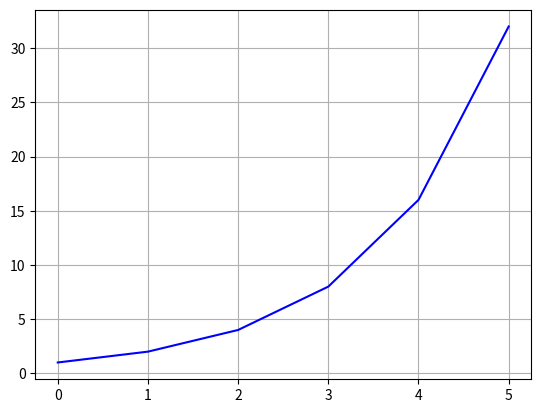
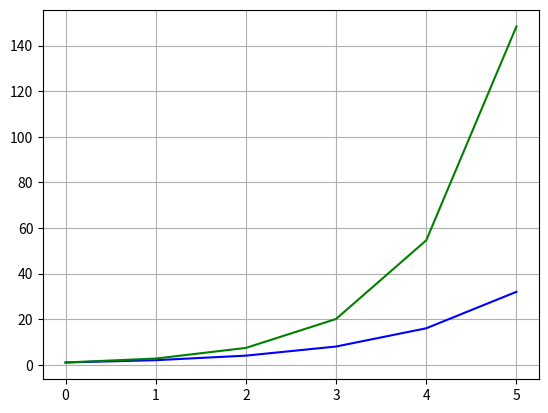
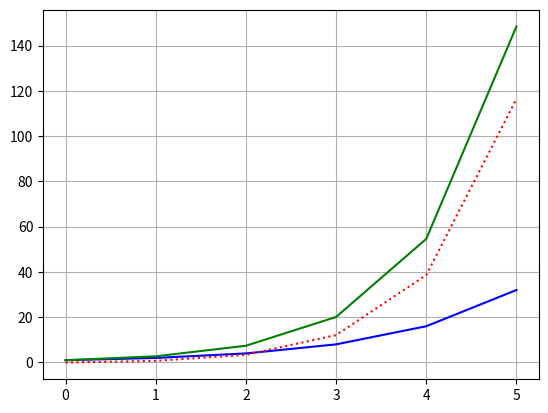
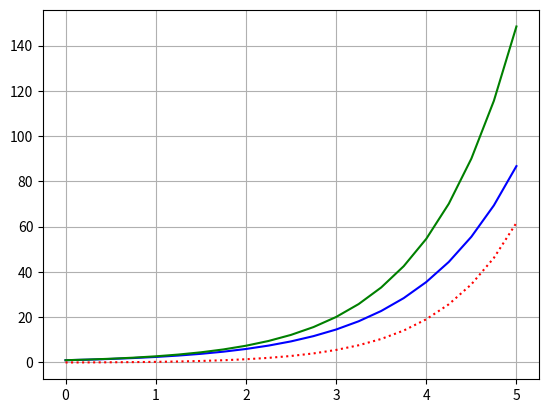
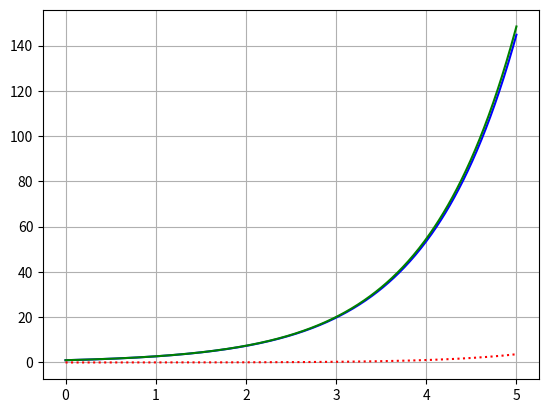

Here is the Python script that generated these plots, in order:
import numpy as np
import matplotlib.pyplot as plt

def forwardEuler(y,f,h,t):
  ynew=y+h*f(t,y)
  return ynew
def fun(t,y):
  f=y
  return f

nT=5 #number of timesteps
t=np.linspace(0,5,nT+1)
y=np.zeros(nT+1)
y[0]=1.0
h=t[1]-t[0]

for j in range(1,nT+1):
  y[j]=forwardEuler(y[j-1],fun,h,t[j-1])

plt.figure()
plt.plot(t,y,'-b')
plt.grid()

ytrue=np.exp(t)

plt.figure()
plt.plot(t,y,'-b',t,ytrue,'g')
plt.grid()


ytrue=np.exp(t)

plt.figure()
plt.plot(t,y,'-b',t,ytrue,'g',t,abs(y-ytrue),':r')
plt.grid()


nT=20 #number of timesteps
t=np.linspace(0,5,nT+1)
y=np.zeros(nT+1)
y[0]=1.0
h=t[1]-t[0]

ytrue=np.exp(t)

for j in range(1,nT+1):
  y[j]=forwardEuler(y[j-1],fun,h,t[j-1])

plt.figure()
plt.plot(t,y,'-b',t,ytrue,'g',t,abs(y-ytrue),':r')
plt.grid()

nT=500 #number of timesteps
t=np.linspace(0,5,nT+1)
y=np.zeros(nT+1)
y[0]=1.0
h=t[1]-t[0]

ytrue=np.exp(t)

for j in range(1,nT+1):
  y[j]=forwardEuler(y[j-1],fun,h,t[j-1])

plt.figure()
plt.plot(t,y,'-b',t,ytrue,'g',t,abs(y-ytrue),':r')
plt.grid()

h=.1 #number of timesteps
y[0]=1.0

ytrue=np.exp(h)

y[1]=forwardEuler(y[0],fun,h,t[0])

print('Timestep is: '+str(h))
print('Local error is: '+str(abs(ytrue-y[1])))

h=.2 
T=1.0
nT=int(T/h) #number of timesteps
t=np.linspace(0,1,nT+1)
y=np.zeros(nT+1)
y[0]=1.0

ytrue=np.exp(T)

for j in range(1,nT+1):
  y[j]=forwardEuler(y[j-1],fun,h,t[j-1])

print('Timestep is: '+str(h))
print('Global error is: '+str(abs(ytrue-y[nT])))